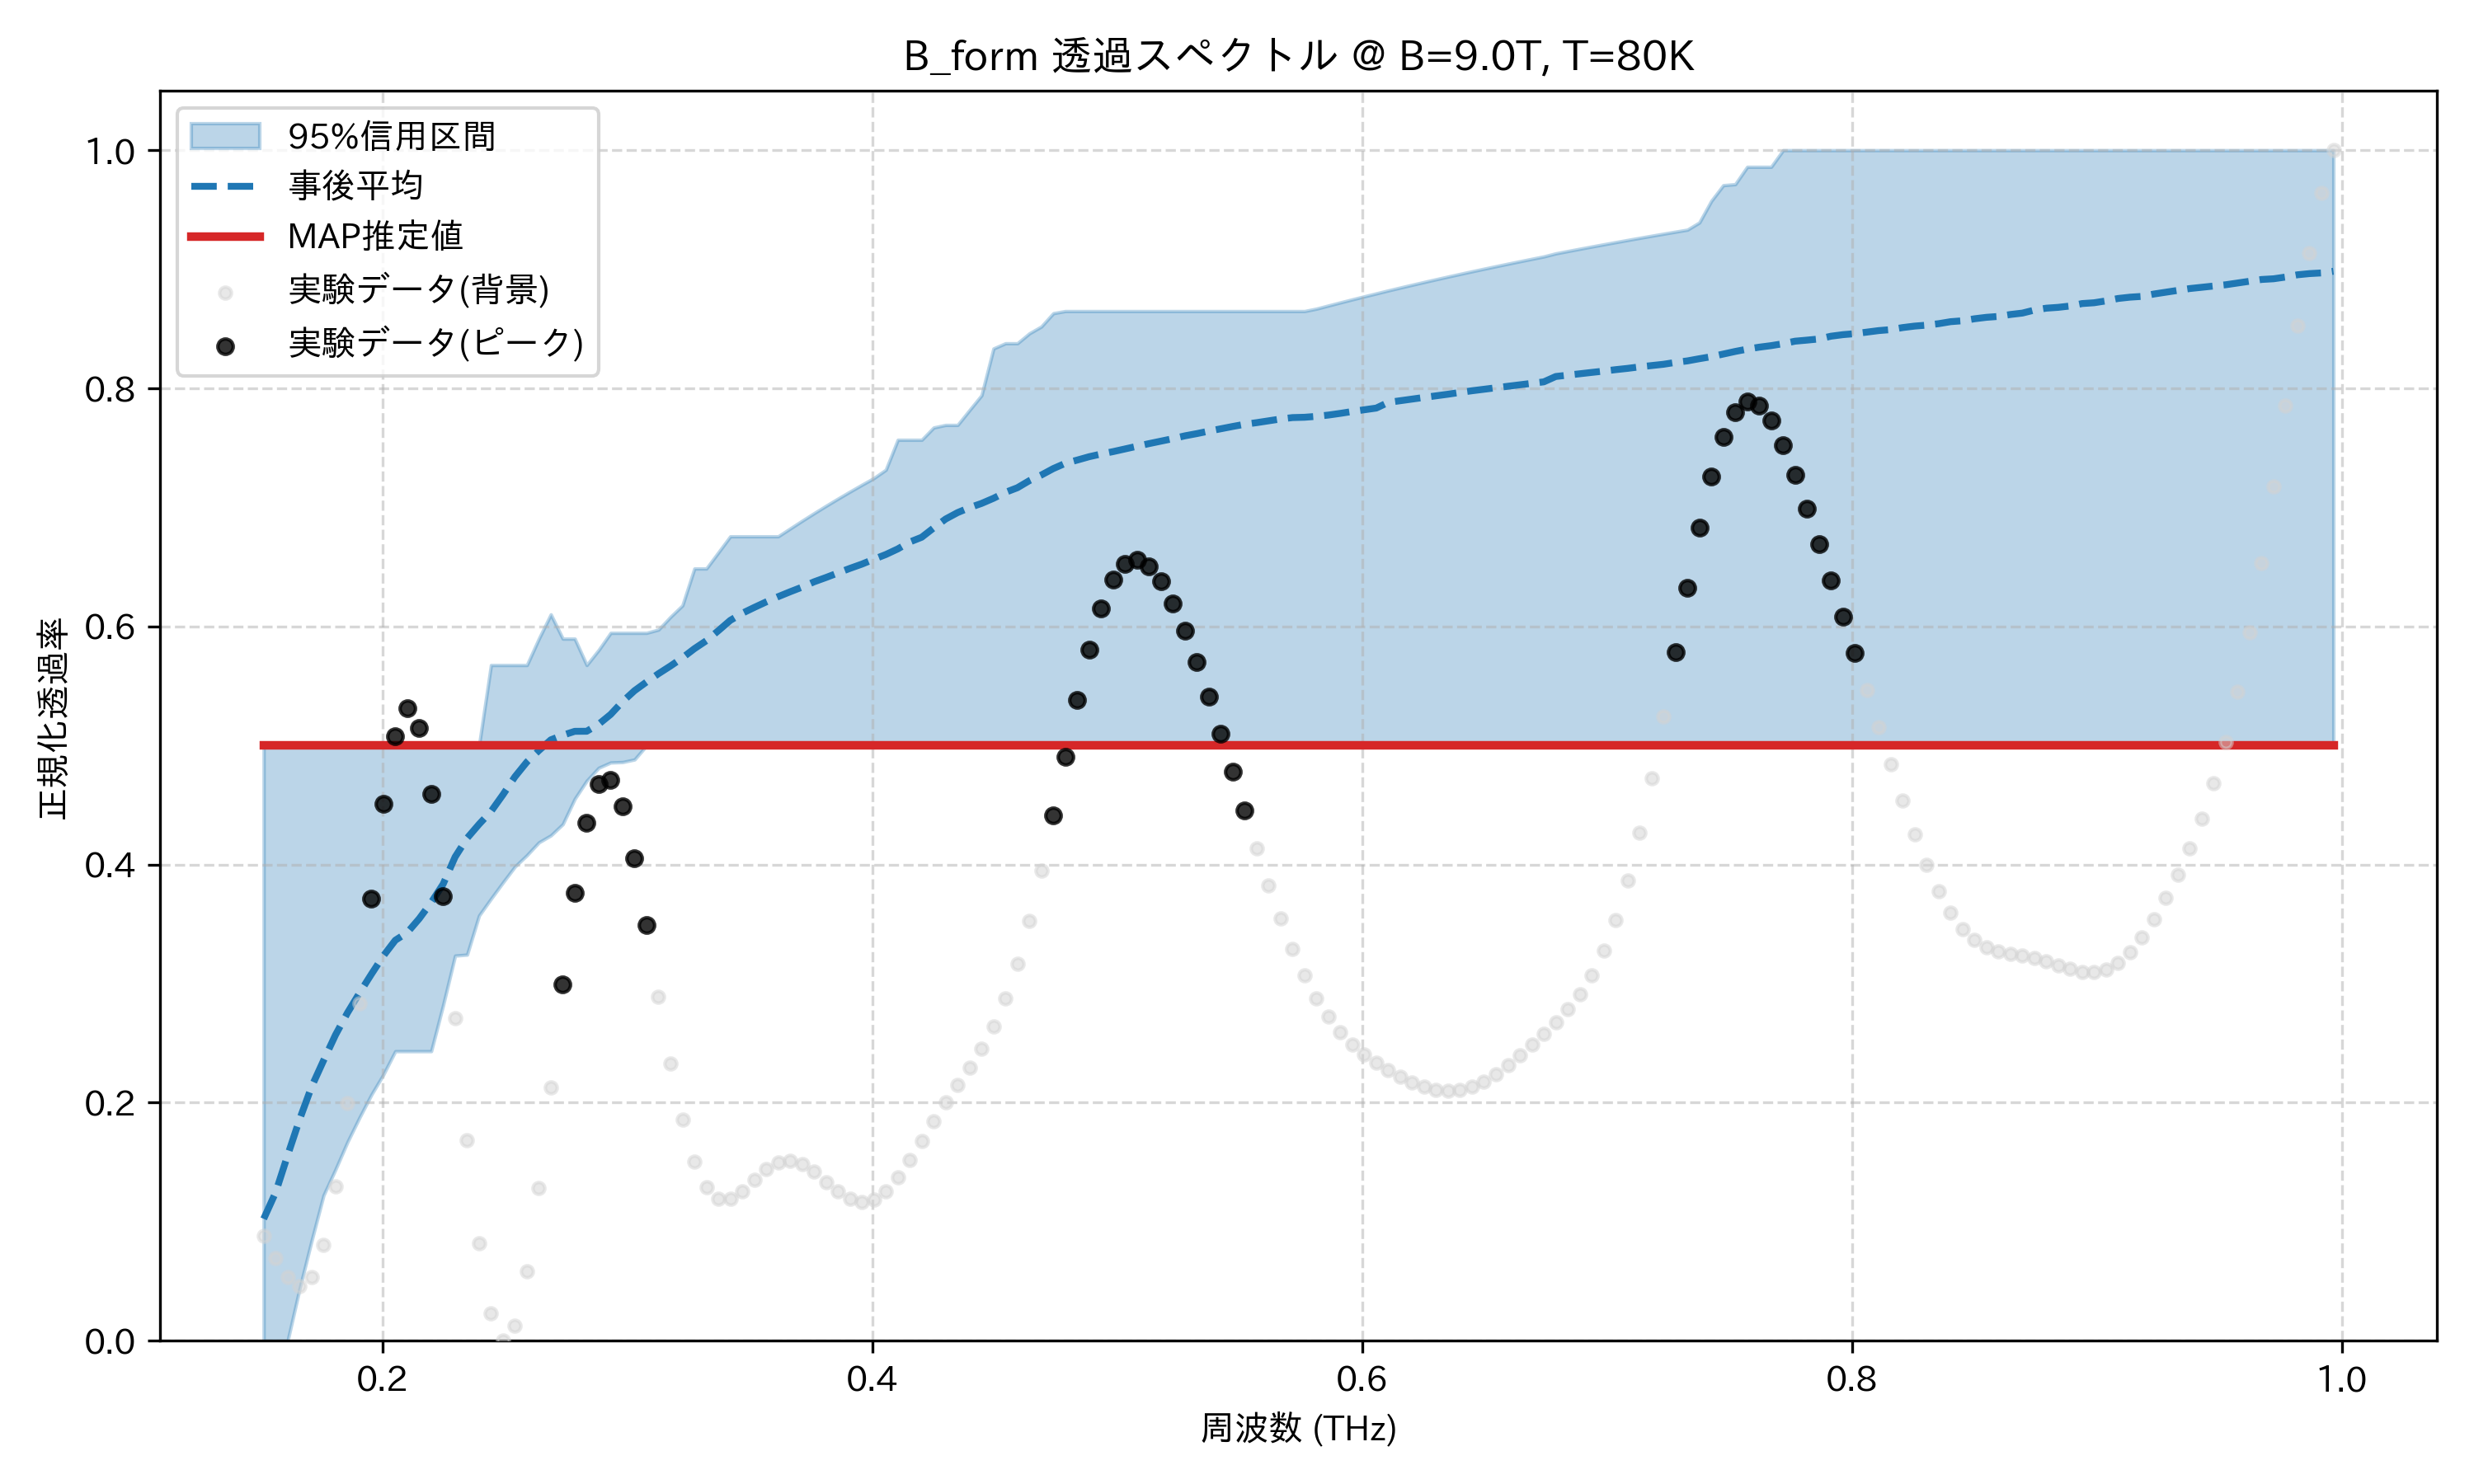

Values plotted in this chart, from the file beside it:
frequency_thz, mean_transmission, map_transmission, lower_95, upper_95, observed_normalized
0.1514, 0.1025, 0.5, 0.0, 0.5, 0.08823
0.1563, 0.1246, 0.5, 0.0, 0.5, 0.06972
0.1612, 0.1557, 0.5, 0.0, 0.5, 0.05368
0.1661, 0.1859, 0.5, 0.04378, 0.5, 0.04617
0.171, 0.2133, 0.5, 0.0839, 0.5, 0.0535
0.1759, 0.2354, 0.5, 0.1222, 0.5, 0.08065
0.1808, 0.2569, 0.5, 0.1439, 0.5, 0.1298
0.1856, 0.2754, 0.5, 0.167, 0.5, 0.1994
0.1905, 0.292, 0.5, 0.1874, 0.5, 0.2834
0.1954, 0.3079, 0.5, 0.2067, 0.5, 0.3716
0.2003, 0.3233, 0.5, 0.2236, 0.5, 0.451
0.2052, 0.3364, 0.5, 0.2432, 0.5, 0.508
0.2101, 0.3429, 0.5, 0.2432, 0.5, 0.5313
0.2149, 0.3546, 0.5, 0.2432, 0.5, 0.5148
0.2198, 0.3682, 0.5, 0.2432, 0.5, 0.4595
0.2247, 0.3836, 0.5, 0.2821, 0.5, 0.3736
0.2296, 0.4064, 0.5, 0.3235, 0.5, 0.2711
0.2345, 0.4222, 0.5, 0.3243, 0.5, 0.1686
0.2394, 0.4339, 0.5, 0.3572, 0.5, 0.08195
0.2443, 0.4446, 0.5, 0.3713, 0.5676, 0.02341
0.2491, 0.4587, 0.5, 0.385, 0.5676, 0.0
0.254, 0.4738, 0.5, 0.3983, 0.5676, 0.01297
0.2589, 0.4862, 0.5, 0.4079, 0.5676, 0.05844
0.2638, 0.4958, 0.5, 0.4186, 0.5897, 0.1285
0.2687, 0.5048, 0.5, 0.4245, 0.6101, 0.2126
0.2736, 0.5086, 0.5, 0.4339, 0.5897, 0.2991
0.2785, 0.5119, 0.5, 0.4552, 0.5897, 0.3765
0.2833, 0.512, 0.5, 0.4704, 0.5676, 0.4348
0.2882, 0.5179, 0.5, 0.4813, 0.5803, 0.4673
0.2931, 0.5261, 0.5, 0.4857, 0.5946, 0.4714
0.298, 0.5369, 0.5, 0.4861, 0.5946, 0.4488
0.3029, 0.5461, 0.5, 0.4883, 0.5946, 0.4054
0.3078, 0.5534, 0.5, 0.5, 0.5946, 0.3493
0.3127, 0.5603, 0.5, 0.5, 0.5974, 0.2891
0.3175, 0.5668, 0.5, 0.5, 0.608, 0.2327
0.3224, 0.5737, 0.5, 0.5, 0.6176, 0.1855
0.3273, 0.5813, 0.5, 0.5, 0.6486, 0.1506
0.3322, 0.5881, 0.5, 0.5, 0.6486, 0.1289
0.3371, 0.5964, 0.5, 0.5, 0.6621, 0.1193
0.342, 0.6051, 0.5, 0.5, 0.6757, 0.1194
0.3468, 0.6111, 0.5, 0.5, 0.6757, 0.1259
0.3517, 0.6159, 0.5, 0.5, 0.6757, 0.1352
0.3566, 0.6206, 0.5, 0.5, 0.6757, 0.1441
0.3615, 0.625, 0.5, 0.5, 0.6757, 0.15
0.3664, 0.6291, 0.5, 0.5, 0.6822, 0.1515
0.3713, 0.633, 0.5, 0.5, 0.6887, 0.1484
0.3762, 0.6375, 0.5, 0.5, 0.6951, 0.1419
0.381, 0.6411, 0.5, 0.5, 0.7013, 0.1335
0.3859, 0.6449, 0.5, 0.5, 0.7073, 0.1253
0.3908, 0.6488, 0.5, 0.5, 0.7132, 0.1193
0.3957, 0.6523, 0.5, 0.5, 0.719, 0.1168
0.4006, 0.6565, 0.5, 0.5, 0.7246, 0.119
0.4055, 0.6604, 0.5, 0.5, 0.7316, 0.1259
0.4104, 0.6651, 0.5, 0.5, 0.7568, 0.1371
0.4152, 0.6709, 0.5, 0.5, 0.7568, 0.1516
0.4201, 0.6749, 0.5, 0.5, 0.7568, 0.1677
0.425, 0.6827, 0.5, 0.5, 0.7671, 0.1842
0.4299, 0.6902, 0.5, 0.5, 0.7692, 0.2
0.4348, 0.6956, 0.5, 0.5, 0.7692, 0.215
0.4397, 0.6998, 0.5, 0.5, 0.7818, 0.2296
... 114 more rows
